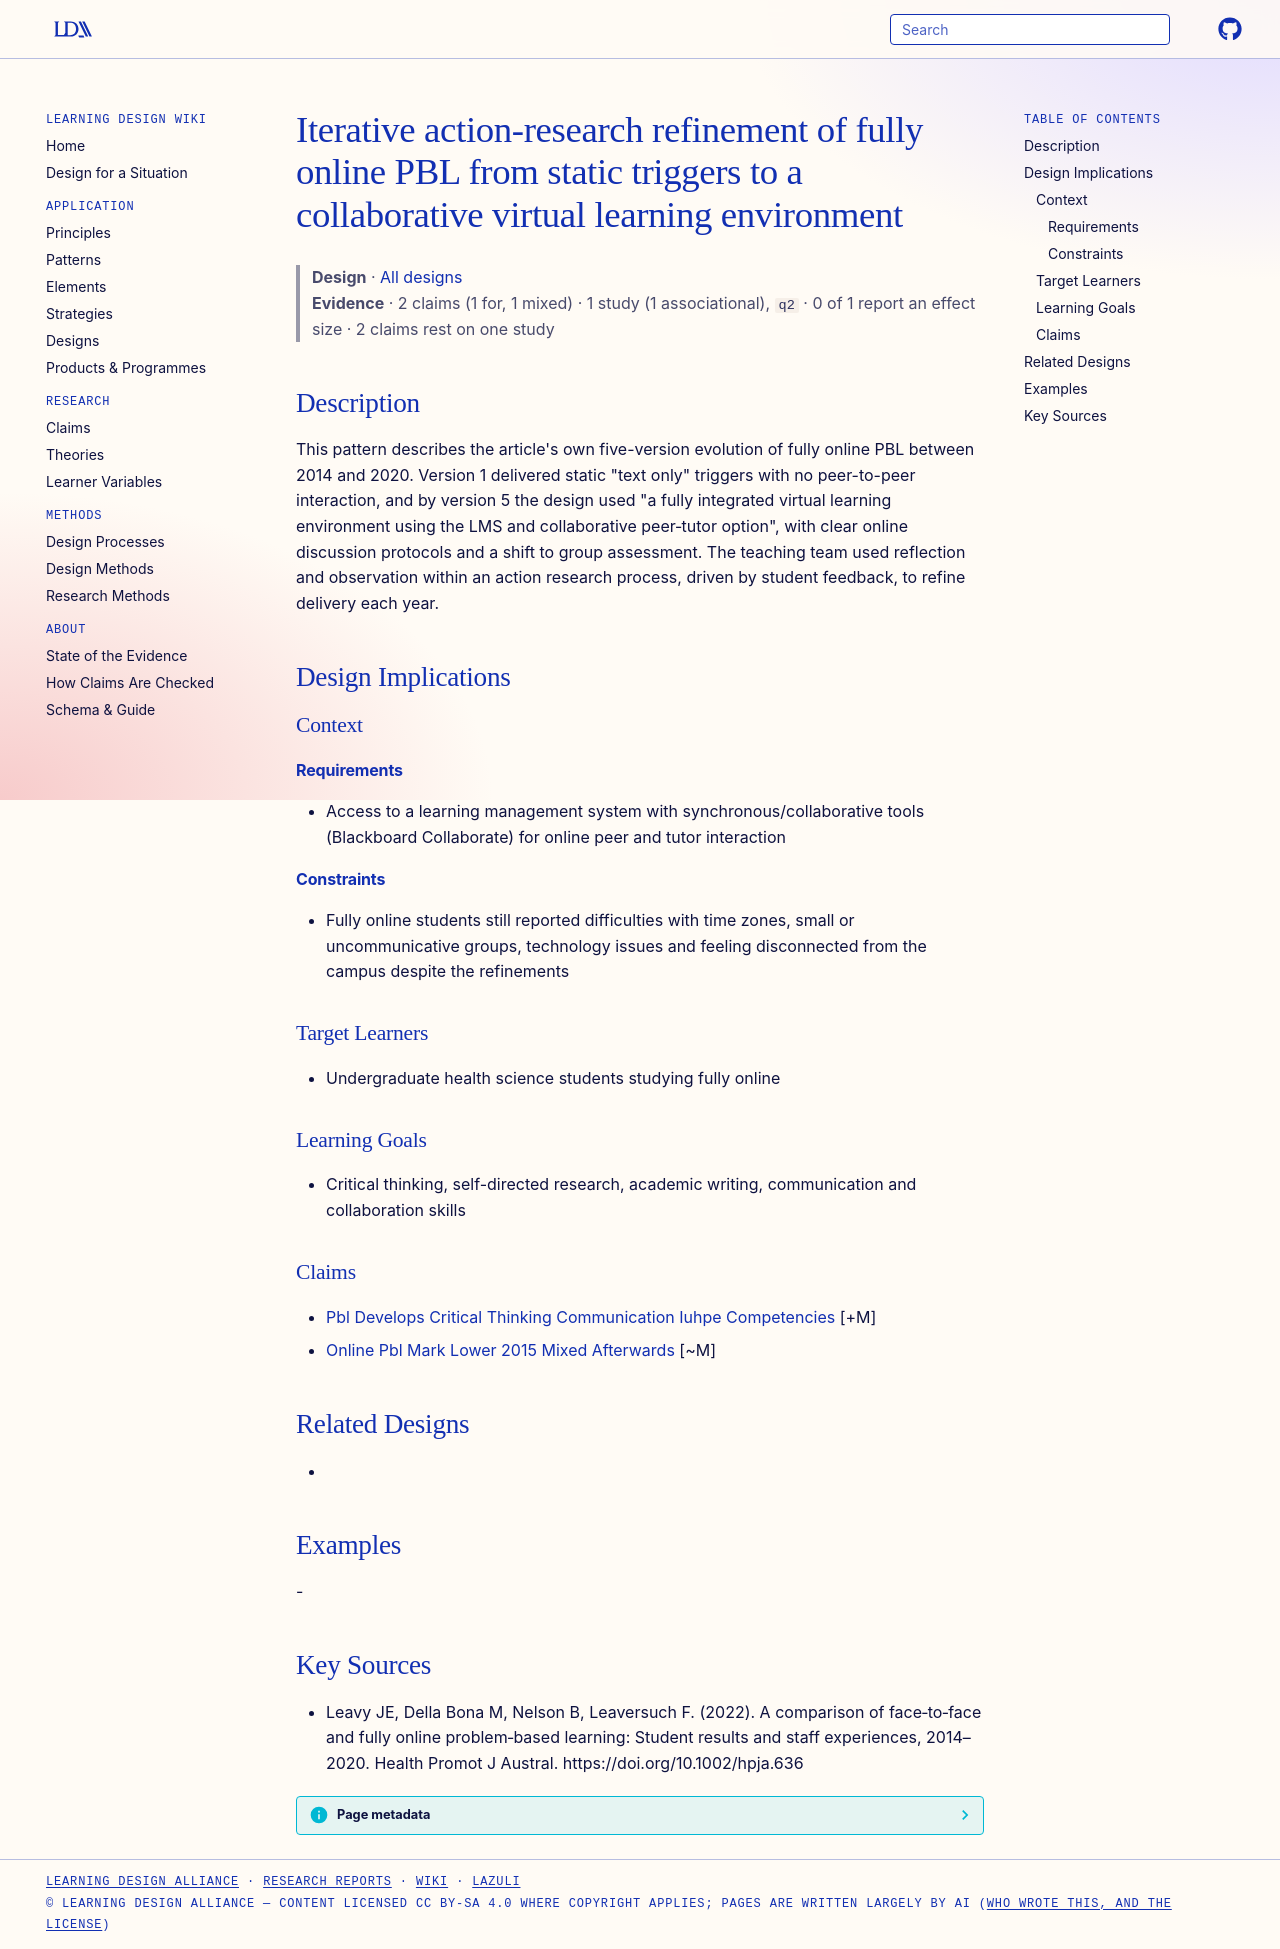

repository: Learning-Design-Alliance/learning-wiki · page: designs/online-pbl-iterative-refinement-cycle/index.html · generator: mkdocs

---
type: design
id: online-pbl-iterative-refinement-cycle
title: Iterative action-research refinement of fully online PBL from static triggers to a collaborative virtual learning environment
description: "This pattern describes the article's own five-version evolution of fully online PBL between 2014 and 2020."
status: review
generated:
  by: "process:settle-candidates"
  at: 2026-11-07
sources:
  - id: leavy-je-2022
    resource: "https://doi.org/10.1002/hpja.636"
    title: "Leavy JE, Della Bona M, Nelson B, Leaversuch F. (2022). A comparison of face‐to‐face and fully online problem‐based learning: Student results and staff experiences, 2014–2020. Health Promot J Austral. https://doi.org/10.1002/hpja.636"
    author: Leavy JE, Della Bona M, Nelson B, Leaversuch F
---

# Iterative action-research refinement of fully online PBL from static triggers to a collaborative virtual learning environment

> **Design** · [All designs](index.md)
> **Evidence** · 2 claims (1 for, 1 mixed) · 1 study (1 associational), `q2` · 0 of 1 report an effect size · 2 claims rest on one study

## Description
This pattern describes the article's own five-version evolution of fully online PBL between 2014 and 2020. Version 1 delivered static "text only" triggers with no peer-to-peer interaction, and by version 5 the design used "a fully integrated virtual learning environment using the LMS and collaborative peer‐tutor option", with clear online discussion protocols and a shift to group assessment. The teaching team used reflection and observation within an action research process, driven by student feedback, to refine delivery each year.

## Design Implications

### Context
#### Requirements
- Access to a learning management system with synchronous/collaborative tools (Blackboard Collaborate) for online peer and tutor interaction
#### Constraints
- Fully online students still reported difficulties with time zones, small or uncommunicative groups, technology issues and feeling disconnected from the campus despite the refinements

### Target Learners
- Undergraduate health science students studying fully online

### Learning Goals
- Critical thinking, self-directed research, academic writing, communication and collaboration skills

### Claims
- [Pbl Develops Critical Thinking Communication Iuhpe Competencies](../claims/pbl-develops-critical-thinking-communication-iuhpe-competencies.md) [+M]
- [Online Pbl Mark Lower 2015 Mixed Afterwards](../claims/online-pbl-mark-lower-2015-mixed-afterwards.md) [~M]

## Related Designs
- 

## Examples
-

## Key Sources
- Leavy JE, Della Bona M, Nelson B, Leaversuch F. (2022). A comparison of face‐to‐face and fully online problem‐based learning: Student results and staff experiences, 2014–2020. Health Promot J Austral. https://doi.org/10.1002/hpja.636
